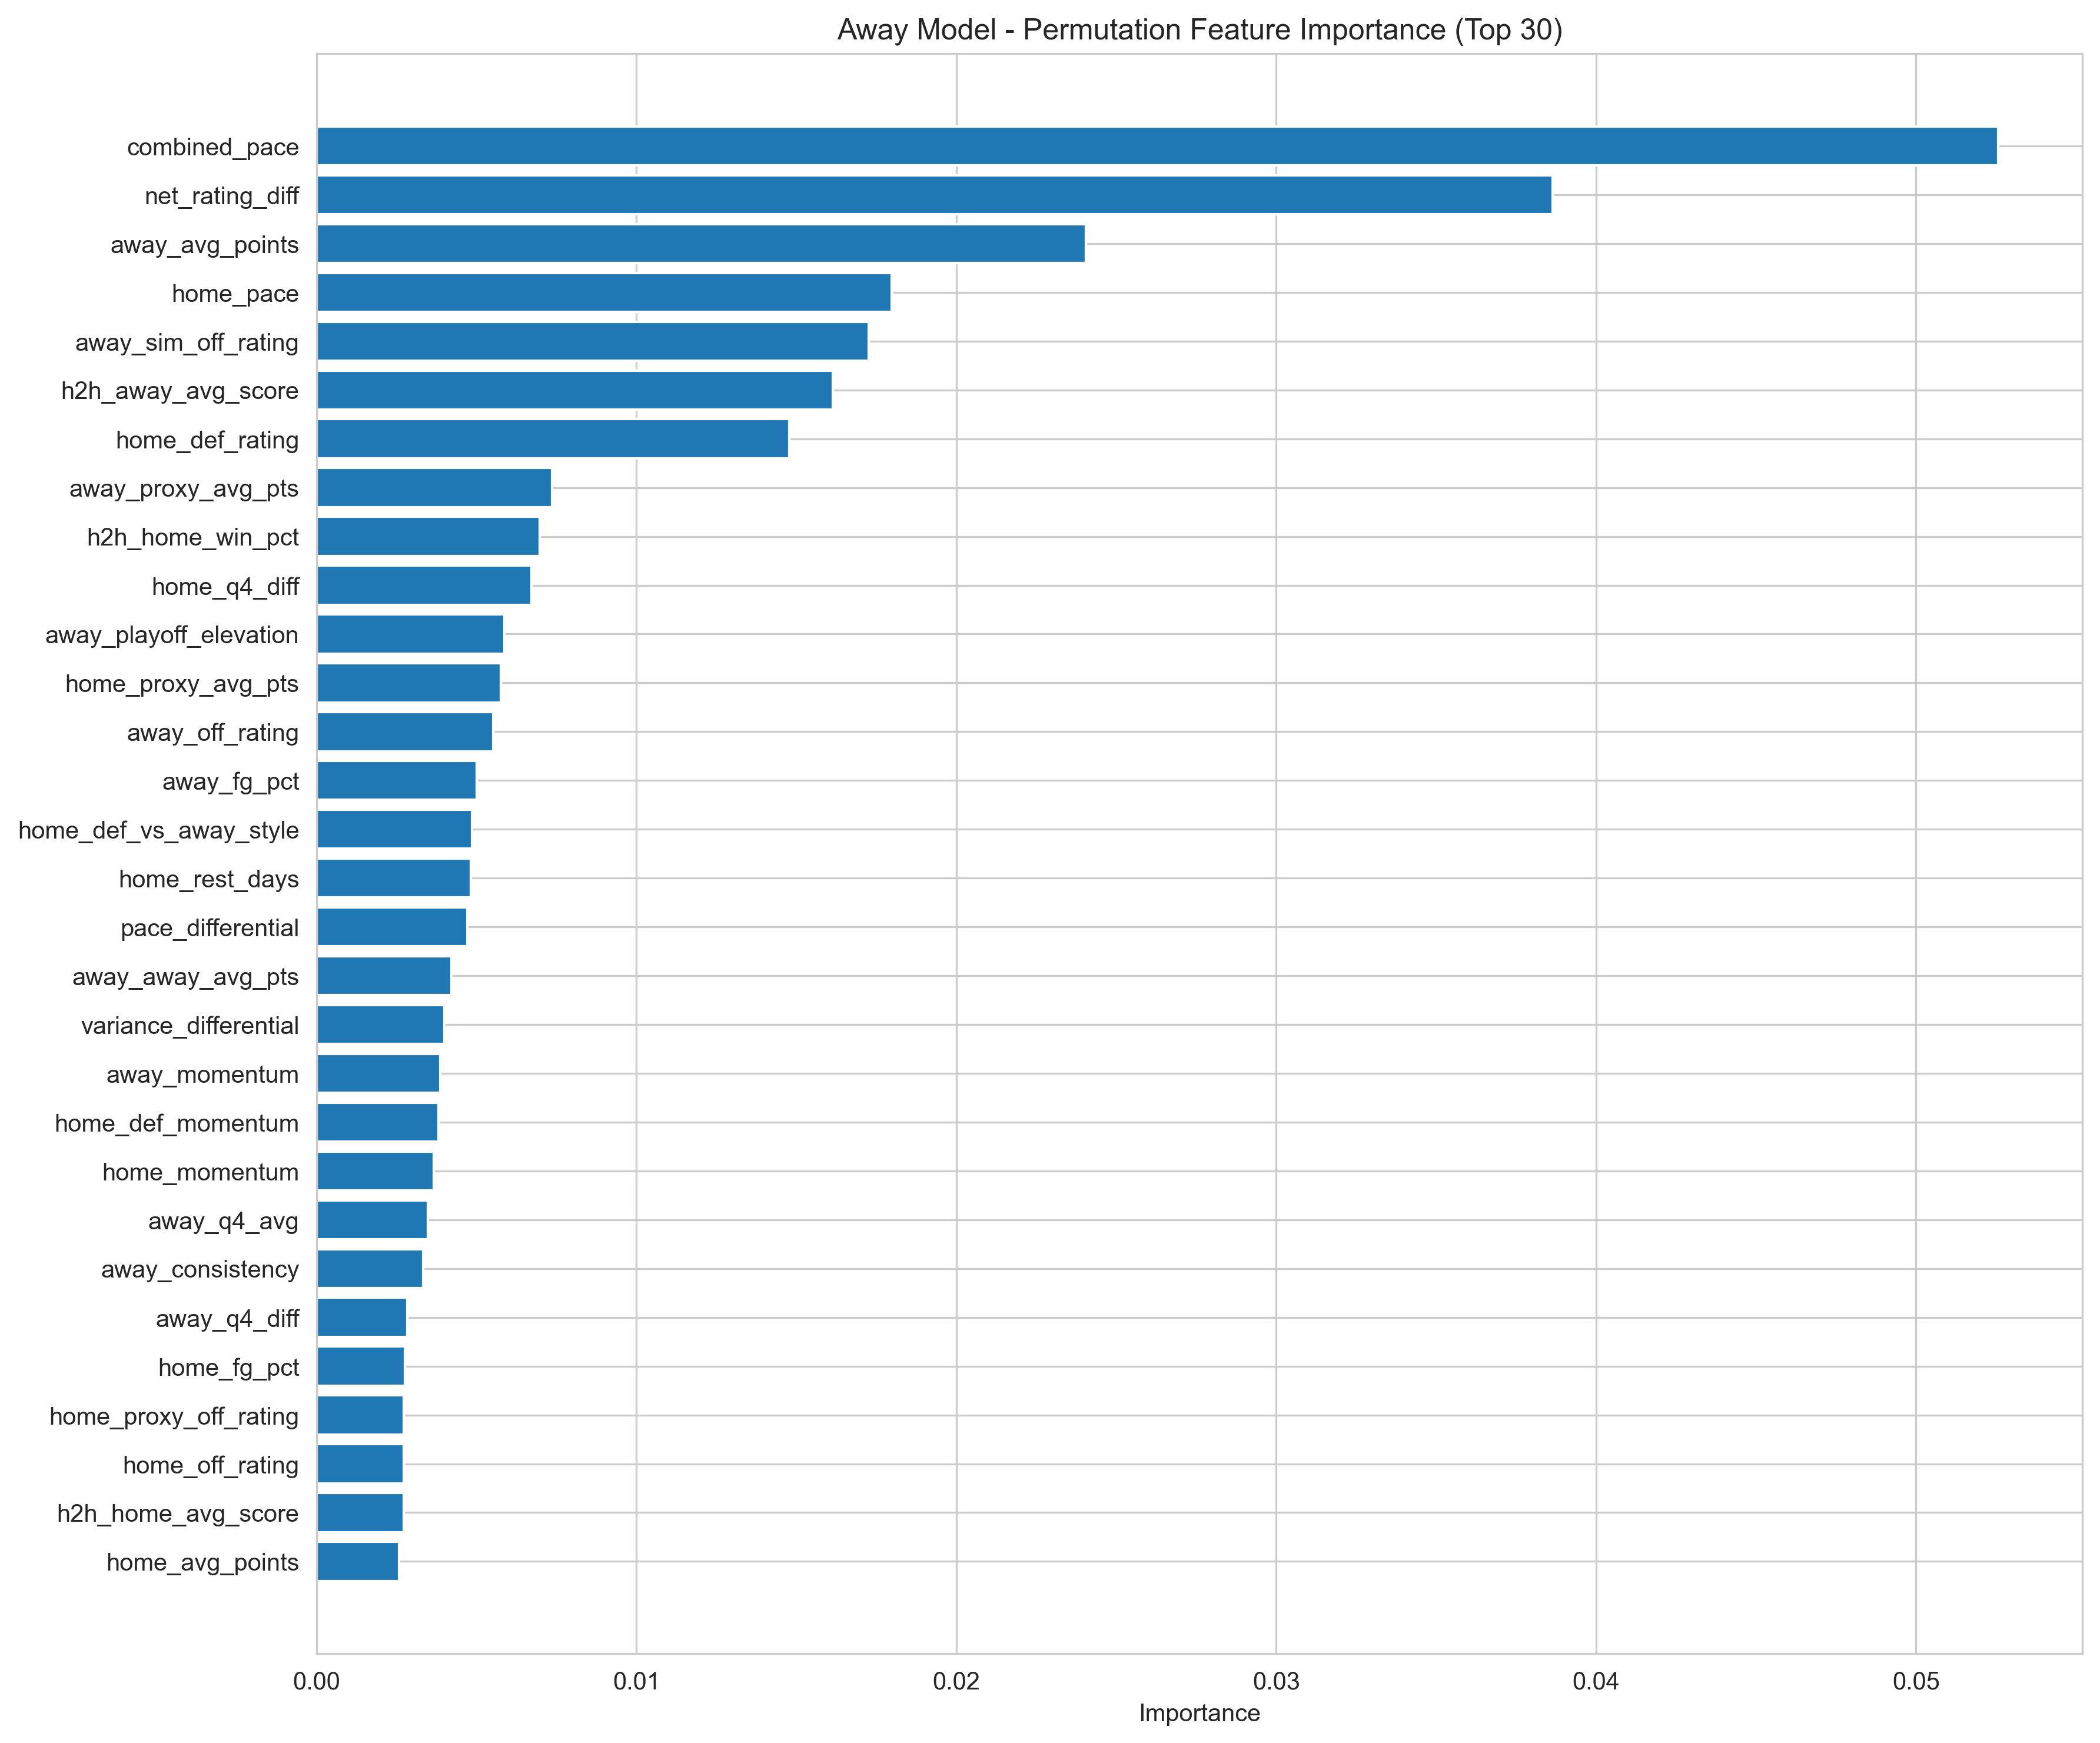

Values plotted in this chart, from the file beside it:
feature, importance, std
combined_pace, 0.05257, 0.00321
net_rating_diff, 0.03865, 0.003651
away_avg_points, 0.02404, 0.004059
home_pace, 0.01797, 0.001443
away_sim_off_rating, 0.01726, 0.001994
h2h_away_avg_score, 0.01614, 0.001411
home_def_rating, 0.01478, 0.001142
away_proxy_avg_pts, 0.007356, 0.001204
h2h_home_win_pct, 0.006972, 0.001035
home_q4_diff, 0.006711, 0.0008789
away_playoff_elevation, 0.00588, 0.0004953
home_proxy_avg_pts, 0.005761, 0.0005096
away_off_rating, 0.005523, 0.001057
away_fg_pct, 0.005008, 0.000625
home_def_vs_away_style, 0.004864, 0.0005364
home_rest_days, 0.004822, 0.0007991
pace_differential, 0.004711, 0.000675
away_away_avg_pts, 0.004207, 0.0007207
variance_differential, 0.003999, 0.0004044
away_momentum, 0.003873, 0.0004938
home_def_momentum, 0.003805, 0.0003435
home_momentum, 0.003659, 0.0004535
away_q4_avg, 0.003476, 0.0003407
away_consistency, 0.003338, 0.0004034
away_q4_diff, 0.002835, 0.0003214
home_fg_pct, 0.002756, 0.0003863
home_proxy_off_rating, 0.002729, 0.0003762
home_off_rating, 0.002728, 0.0003463
h2h_home_avg_score, 0.002728, 0.0004113
home_avg_points, 0.002579, 0.0002713
home_sim_off_rating, 0.002576, 0.0003335
away_fg3_pct, 0.002467, 0.0003593
rest_advantage, 0.002328, 0.0005299
q4_diff_spread, 0.002289, 0.0004058
away_pace, 0.00224, 0.0002865
home_off_vs_away_def, 0.002236, 0.0003262
home_home_avg_pts, 0.002107, 0.0003575
away_off_vs_home_def, 0.00206, 0.000231
away_proxy_off_rating, 0.001988, 0.0003013
away_def_momentum, 0.001933, 0.0004421
series_game_num, 0.001834, 0.0002494
home_fg3_pct, 0.001829, 0.0003716
away_scoring_std, 0.001772, 0.0001443
away_rest_days, 0.001393, 0.0002062
away_back_to_back, 0.001188, 0.0002848
h2h_games_count, 0.001137, 0.0002729
clutch_diff, 0.001094, 0.0002438
home_q4_avg, 0.001015, 0.000171
away_def_rating, 0.0009366, 0.0002182
home_consistency, 0.0008918, 0.0002008
home_scoring_std, 0.0007344, 0.0001487
away_def_vs_home_style, 0.0006499, 0.000105
away_win_pct, 0.0006425, 0.0002398
home_playoff_elevation, 0.0005892, 0.000108
home_clutch, 0.0005778, 0.0001564
home_win_pct, 0.0004665, 0.000172
series_momentum, 0.0004654, 0.0001428
playoff_elevation_diff, 0.00046, 9.321509539353925e-05
home_bad_night_pct, 0.0003896, 9.247598429529863e-05
home_back_to_back, 0.0002134, 8.666152114033721e-05
... 15 more rows
